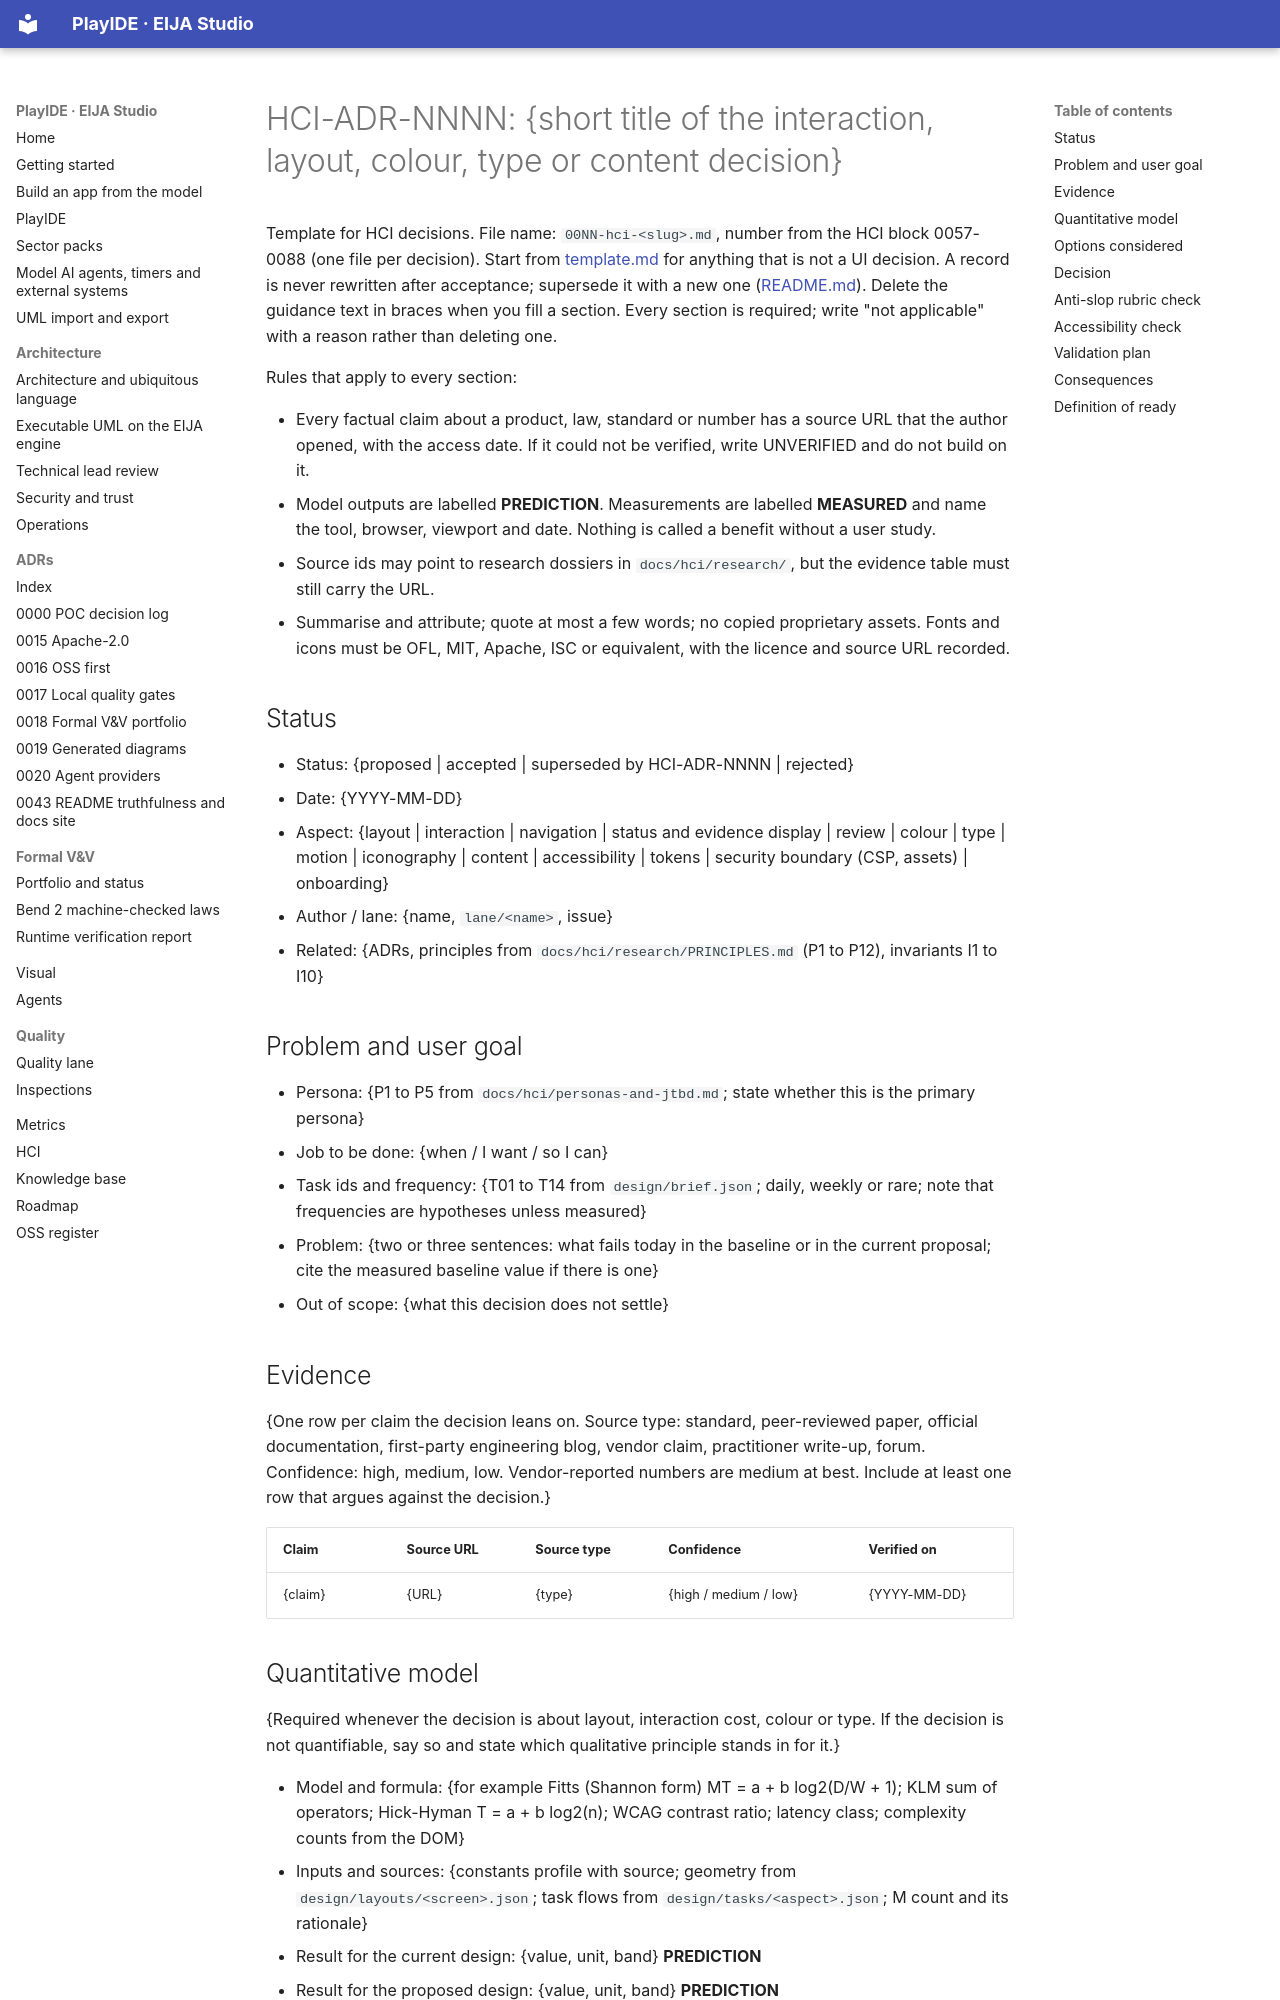

repository: 45ck/eija-studio · page: adr/template-hci/index.html · generator: mkdocs

# HCI-ADR-NNNN: {short title of the interaction, layout, colour, type or content decision}

Template for HCI decisions. File name: `00NN-hci-<slug>.md`, number from the HCI block 0057-0088 (one file per decision). Start from [template.md](template.md) for anything that is not a UI decision. A record is never rewritten after acceptance; supersede it with a new one ([README.md](README.md)). Delete the guidance text in braces when you fill a section. Every section is required; write "not applicable" with a reason rather than deleting one.

Rules that apply to every section:

- Every factual claim about a product, law, standard or number has a source URL that the author opened, with the access date. If it could not be verified, write UNVERIFIED and do not build on it.
- Model outputs are labelled **PREDICTION**. Measurements are labelled **MEASURED** and name the tool, browser, viewport and date. Nothing is called a benefit without a user study.
- Source ids may point to research dossiers in `docs/hci/research/`, but the evidence table must still carry the URL.
- Summarise and attribute; quote at most a few words; no copied proprietary assets. Fonts and icons must be OFL, MIT, Apache, ISC or equivalent, with the licence and source URL recorded.

## Status

* Status: {proposed | accepted | superseded by HCI-ADR-NNNN | rejected}
* Date: {YYYY-MM-DD}
* Aspect: {layout | interaction | navigation | status and evidence display | review | colour | type | motion | iconography | content | accessibility | tokens | security boundary (CSP, assets) | onboarding}
* Author / lane: {name, `lane/<name>`, issue}
* Related: {ADRs, principles from `docs/hci/research/PRINCIPLES.md` (P1 to P12), invariants I1 to I10}

## Problem and user goal

* Persona: {P1 to P5 from `docs/hci/personas-and-jtbd.md`; state whether this is the primary persona}
* Job to be done: {when / I want / so I can}
* Task ids and frequency: {T01 to T14 from `design/brief.json`; daily, weekly or rare; note that frequencies are hypotheses unless measured}
* Problem: {two or three sentences: what fails today in the baseline or in the current proposal; cite the measured baseline value if there is one}
* Out of scope: {what this decision does not settle}

## Evidence

{One row per claim the decision leans on. Source type: standard, peer-reviewed paper, official documentation, first-party engineering blog, vendor claim, practitioner write-up, forum. Confidence: high, medium, low. Vendor-reported numbers are medium at best. Include at least one row that argues against the decision.}

| Claim | Source URL | Source type | Confidence | Verified on |
|---|---|---|---|---|
| {claim} | {URL} | {type} | {high / medium / low} | {YYYY-MM-DD} |
